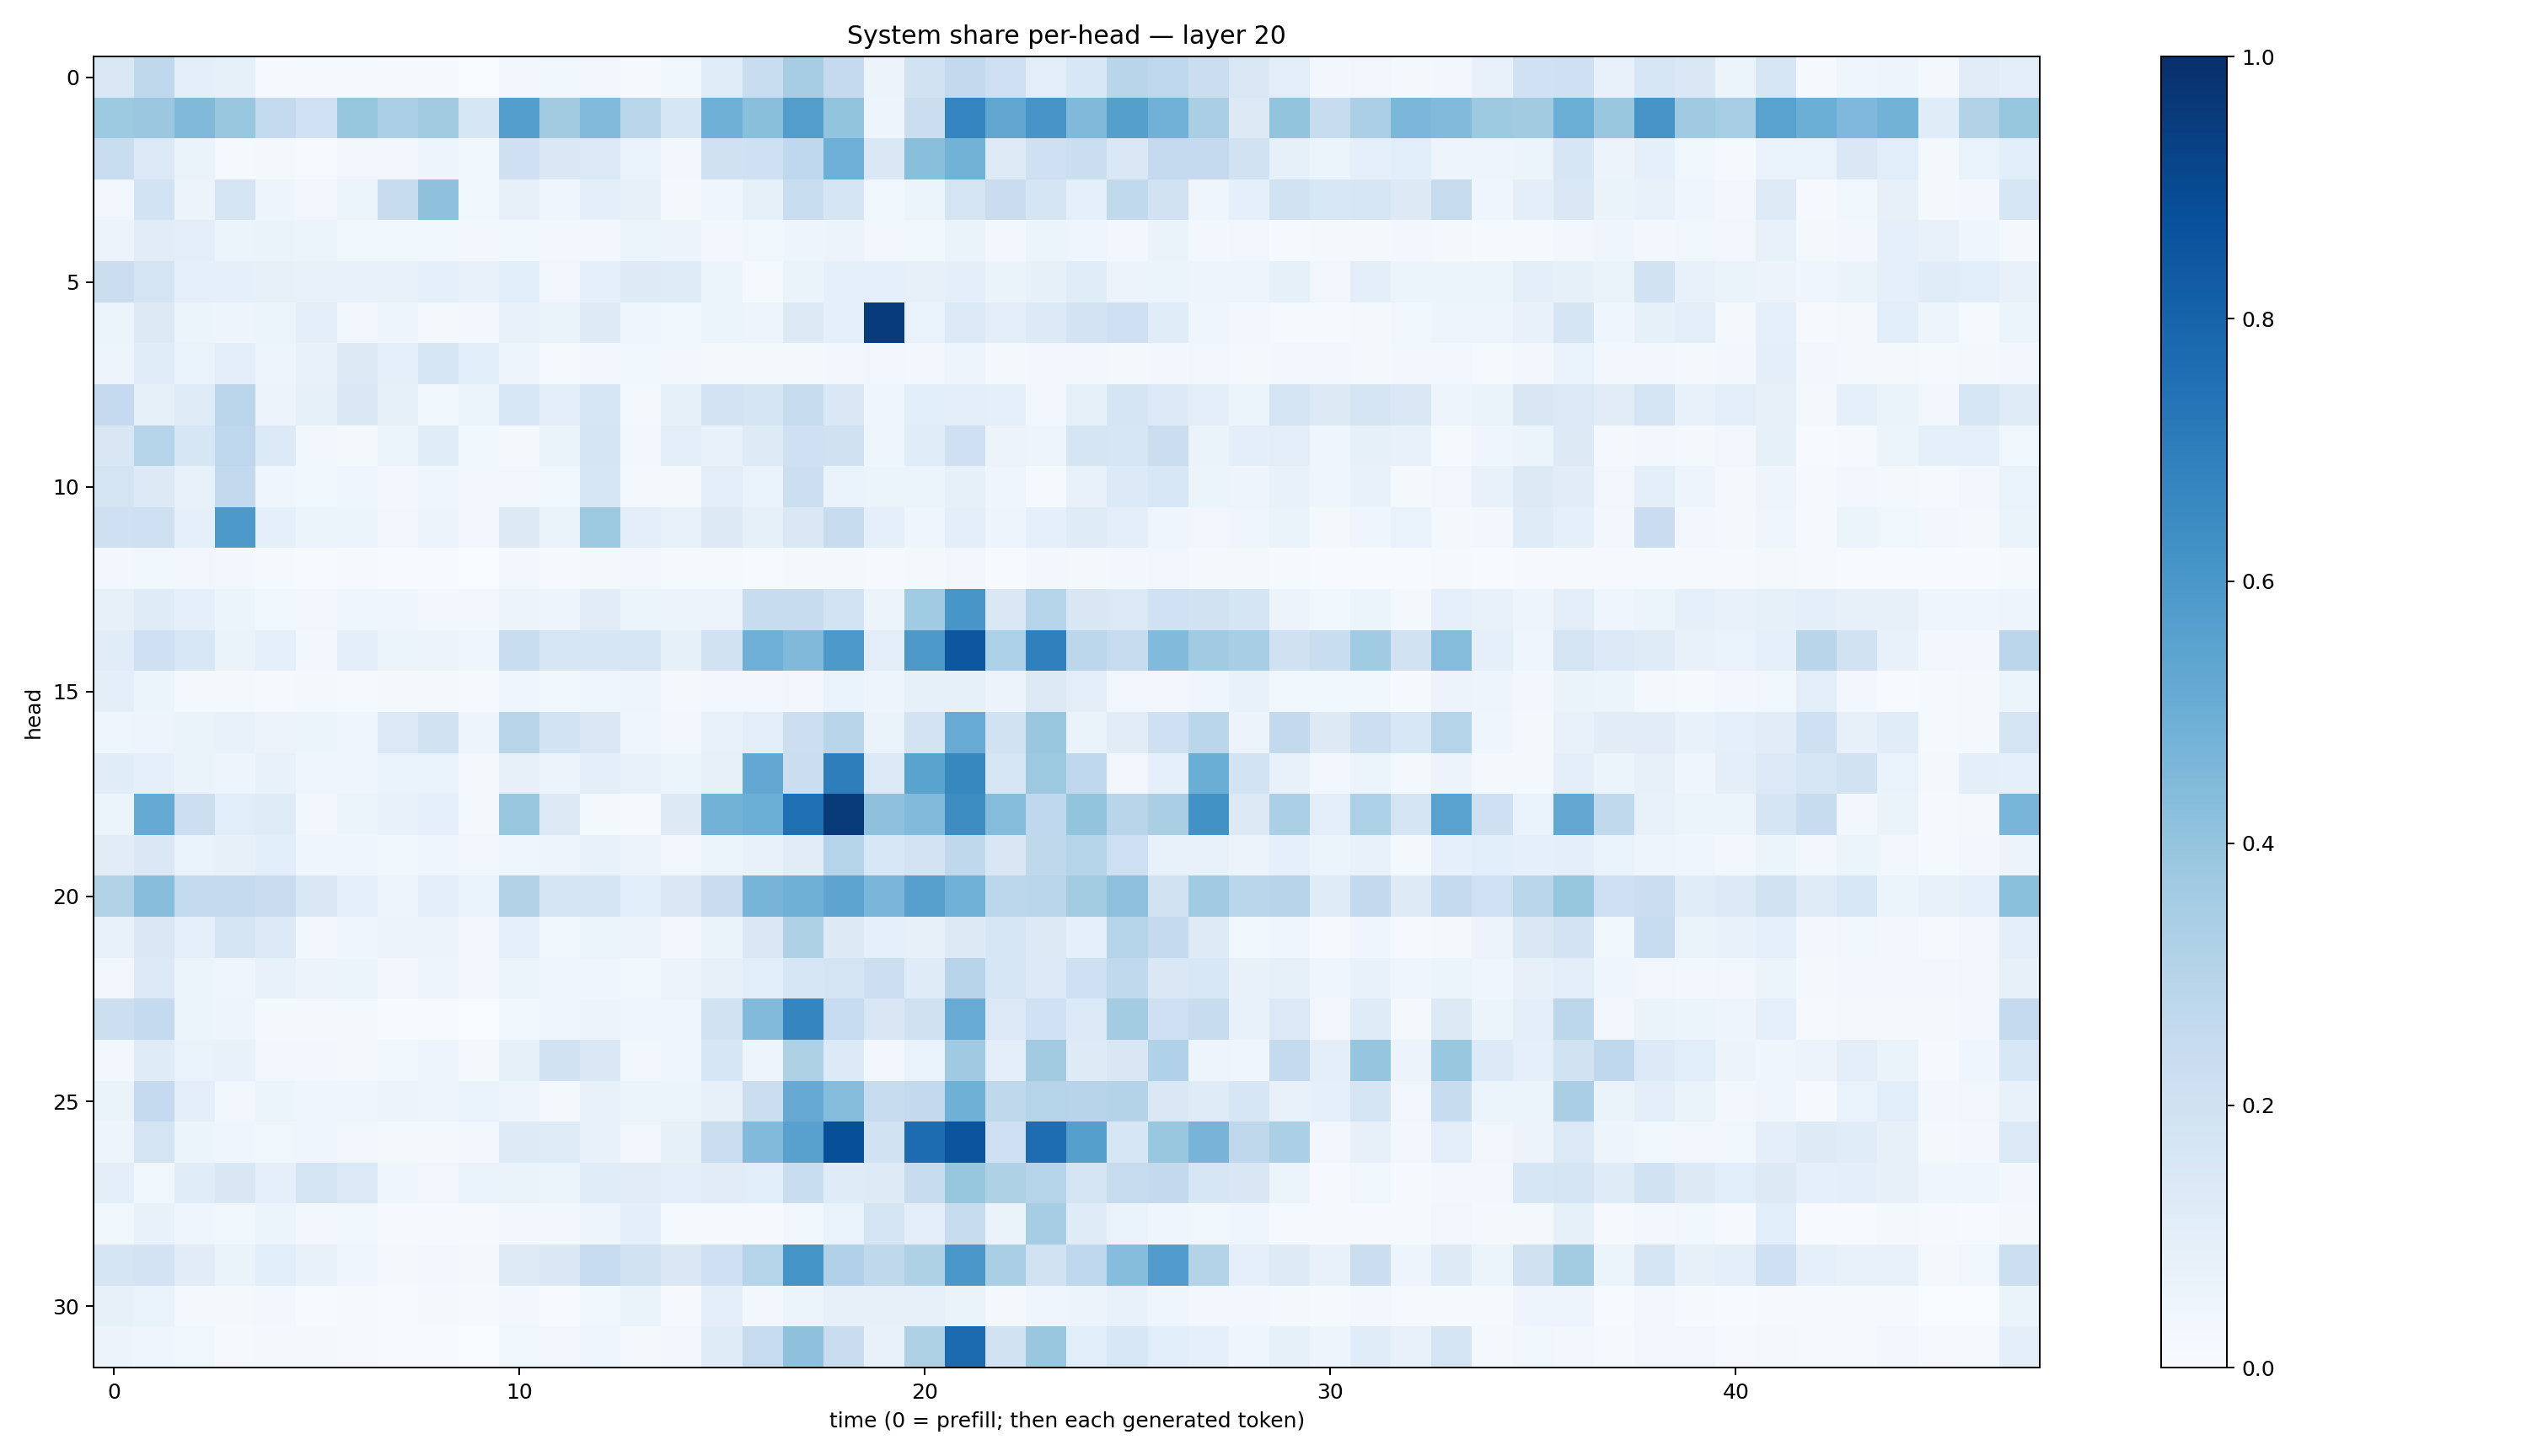

The data file committed next to this chart (first rows):
0.14281623, 0.27187172, 0.09923151, 0.084912315, 0.011684076, 0.015185063, 0.013790195, 0.010729082, 0.009378738, 0.0026060464, 0.028587017, 0.03705267, 0.0341157, 0.009068026, 0.03866466, 0.1150517, 0.23401359, 0.35151327, 0.25304273, 0.0579462, 0.18774621, 0.25878558, 0.21472894, 0.10249166
0.372, 0.3805, 0.4478, 0.3905, 0.2573, 0.203, 0.3914, 0.334, 0.3613, 0.1601, 0.5679, 0.3613, 0.4448, 0.288, 0.1599, 0.4917, 0.4245, 0.5711, 0.401, 0.04754, 0.2246, 0.6735, 0.5319, 0.6071
0.2333, 0.1368, 0.06448, 0.01546, 0.01594, 0.0072, 0.03452, 0.03012, 0.04766, 0.03559, 0.2075, 0.1465, 0.1385, 0.0676, 0.03122, 0.1977, 0.2085, 0.2666, 0.4954, 0.1446, 0.4254, 0.4799, 0.1231, 0.2101
0.03403, 0.1846, 0.05692, 0.1728, 0.05035, 0.03236, 0.06078, 0.2369, 0.4135, 0.03652, 0.07844, 0.04343, 0.1005, 0.08119, 0.01786, 0.04389, 0.08277, 0.2335, 0.1694, 0.038, 0.05318, 0.1751, 0.2285, 0.1681
0.05731, 0.1125, 0.1021, 0.06221, 0.06298, 0.05375, 0.03531, 0.03743, 0.03893, 0.0246, 0.03649, 0.02995, 0.03085, 0.05169, 0.05573, 0.02443, 0.03594, 0.04713, 0.05518, 0.03129, 0.03791, 0.06264, 0.02612, 0.05903
0.2209, 0.1738, 0.09364, 0.09166, 0.07906, 0.07301, 0.07376, 0.07409, 0.08656, 0.07413, 0.109, 0.03206, 0.08909, 0.1219, 0.1185, 0.05083, 0.01476, 0.06298, 0.08727, 0.08874, 0.07859, 0.1008, 0.0645, 0.0857
0.05385, 0.1294, 0.05229, 0.04691, 0.05965, 0.09658, 0.03325, 0.04877, 0.02259, 0.03106, 0.07434, 0.06447, 0.1237, 0.0457, 0.0361, 0.06121, 0.04733, 0.1299, 0.09186, 0.9534, 0.06876, 0.1391, 0.1026, 0.1364
0.04772, 0.1151, 0.06681, 0.09963, 0.04921, 0.0753, 0.1267, 0.08773, 0.1619, 0.1065, 0.04992, 0.01358, 0.02983, 0.03642, 0.02554, 0.02047, 0.01991, 0.01792, 0.02751, 0.03485, 0.02768, 0.05073, 0.01841, 0.02937
0.2526, 0.08306, 0.1208, 0.2847, 0.05639, 0.08337, 0.1414, 0.0859, 0.03899, 0.06103, 0.1558, 0.09744, 0.1567, 0.02062, 0.08269, 0.1832, 0.1655, 0.2431, 0.1427, 0.04006, 0.1093, 0.1054, 0.08918, 0.03232
0.1485, 0.3028, 0.1633, 0.2748, 0.1366, 0.03263, 0.02052, 0.05244, 0.1161, 0.03697, 0.02227, 0.0657, 0.169, 0.02949, 0.104, 0.07257, 0.1233, 0.2056, 0.1981, 0.04201, 0.1158, 0.2071, 0.05804, 0.04936
0.1741, 0.1288, 0.078, 0.2599, 0.04352, 0.03792, 0.04042, 0.02764, 0.04132, 0.02379, 0.03129, 0.03655, 0.1636, 0.01698, 0.02243, 0.1043, 0.06891, 0.2155, 0.06738, 0.06117, 0.05341, 0.08241, 0.03974, 0.01481
0.2035, 0.2145, 0.08647, 0.593, 0.08902, 0.05331, 0.05879, 0.03376, 0.05522, 0.03034, 0.1325, 0.06448, 0.3736, 0.09507, 0.07382, 0.1275, 0.08451, 0.1443, 0.237, 0.09063, 0.03962, 0.09917, 0.05009, 0.09333
0.02747, 0.03761, 0.03329, 0.02431, 0.01334, 0.005825, 0.01092, 0.00483, 0.00654, 0.003343, 0.025, 0.009024, 0.01901, 0.02615, 0.01425, 0.01274, 0.006803, 0.01596, 0.01684, 0.01081, 0.01686, 0.03347, 0.006217, 0.0255
0.0784, 0.121, 0.09306, 0.05106, 0.03863, 0.03319, 0.04519, 0.04159, 0.02805, 0.02669, 0.0554, 0.05009, 0.113, 0.0617, 0.05551, 0.05778, 0.2355, 0.2384, 0.1844, 0.05496, 0.3652, 0.603, 0.1408, 0.3035
0.1154, 0.2046, 0.1546, 0.06379, 0.08833, 0.02767, 0.09949, 0.06101, 0.05526, 0.04414, 0.2343, 0.1582, 0.1567, 0.1598, 0.08434, 0.1897, 0.4933, 0.448, 0.5955, 0.104, 0.5968, 0.8496, 0.3315, 0.6904
0.09865, 0.05126, 0.02288, 0.02161, 0.007929, 0.01706, 0.01444, 0.01678, 0.0199, 0.01099, 0.04505, 0.03558, 0.04104, 0.04852, 0.02309, 0.02351, 0.02969, 0.03197, 0.06909, 0.04816, 0.08303, 0.08524, 0.05757, 0.1258
0.04111, 0.04959, 0.06399, 0.07223, 0.05825, 0.05254, 0.04073, 0.1368, 0.188, 0.04855, 0.2909, 0.1839, 0.147, 0.04528, 0.03022, 0.07574, 0.1037, 0.218, 0.2891, 0.06449, 0.18, 0.5089, 0.1951, 0.383
0.1154, 0.09241, 0.06518, 0.04901, 0.07742, 0.04501, 0.04523, 0.06911, 0.06918, 0.0183, 0.08028, 0.05498, 0.1008, 0.07283, 0.05373, 0.0806, 0.5266, 0.2255, 0.6967, 0.1392, 0.5477, 0.6631, 0.1628, 0.3764
0.0604, 0.5179, 0.2161, 0.1058, 0.1174, 0.03122, 0.05427, 0.07215, 0.08651, 0.02339, 0.3831, 0.1263, 0.01731, 0.01523, 0.1308, 0.4788, 0.4997, 0.7542, 0.9621, 0.413, 0.4446, 0.6409, 0.4368, 0.2664
0.1095, 0.1429, 0.06952, 0.07904, 0.1085, 0.04609, 0.04349, 0.0358, 0.04203, 0.03448, 0.04345, 0.04725, 0.0758, 0.05741, 0.02537, 0.06029, 0.07457, 0.1126, 0.3018, 0.156, 0.1806, 0.2697, 0.15, 0.273
0.3124, 0.4268, 0.2542, 0.256, 0.2303, 0.1468, 0.09037, 0.05039, 0.09559, 0.06943, 0.3112, 0.1795, 0.176, 0.1063, 0.1413, 0.2283, 0.4724, 0.4897, 0.5395, 0.4638, 0.5614, 0.4882, 0.2786, 0.2854
0.07193, 0.1444, 0.09089, 0.1679, 0.1348, 0.02685, 0.03951, 0.05615, 0.05677, 0.02739, 0.08981, 0.03627, 0.06089, 0.05756, 0.02951, 0.06397, 0.1473, 0.3216, 0.1311, 0.08732, 0.08026, 0.1268, 0.1641, 0.1294
0.03315, 0.1375, 0.05345, 0.04645, 0.07121, 0.05631, 0.05396, 0.03326, 0.05043, 0.02944, 0.06204, 0.04595, 0.04345, 0.03569, 0.05532, 0.08037, 0.1068, 0.1584, 0.1764, 0.2184, 0.1202, 0.2944, 0.1634, 0.1328
0.2183, 0.2549, 0.05115, 0.04972, 0.01934, 0.01759, 0.01736, 0.005158, 0.004935, 0.001357, 0.03625, 0.04225, 0.05536, 0.0398, 0.04371, 0.1883, 0.4432, 0.6684, 0.2474, 0.1487, 0.1985, 0.511, 0.1399, 0.1996
0.0301, 0.1186, 0.06706, 0.07429, 0.02435, 0.02502, 0.02239, 0.03516, 0.04688, 0.02071, 0.08424, 0.1883, 0.1412, 0.02514, 0.04675, 0.1568, 0.04855, 0.3228, 0.1345, 0.02559, 0.06736, 0.3696, 0.09644, 0.3631
0.0636, 0.2523, 0.09961, 0.03302, 0.05081, 0.03987, 0.03984, 0.05563, 0.04745, 0.07001, 0.04977, 0.02316, 0.07317, 0.0608, 0.05118, 0.07818, 0.2219, 0.5147, 0.4351, 0.2395, 0.2605, 0.4888, 0.2726, 0.2997
0.05063, 0.1781, 0.05286, 0.0447, 0.03656, 0.04168, 0.03201, 0.02127, 0.01922, 0.02947, 0.1223, 0.1208, 0.07406, 0.03401, 0.08407, 0.2198, 0.4434, 0.558, 0.8818, 0.194, 0.7671, 0.8604, 0.2089, 0.7631
0.09629, 0.03825, 0.1134, 0.1494, 0.08715, 0.1738, 0.1399, 0.04247, 0.03431, 0.07026, 0.06592, 0.0586, 0.1154, 0.1106, 0.09826, 0.1115, 0.1084, 0.2343, 0.1208, 0.1233, 0.238, 0.3907, 0.3239, 0.2973
0.03629, 0.07258, 0.04095, 0.03521, 0.05261, 0.02678, 0.03697, 0.01124, 0.0128, 0.01117, 0.02919, 0.02396, 0.04731, 0.09907, 0.01488, 0.01538, 0.01134, 0.03707, 0.06754, 0.1735, 0.09834, 0.2416, 0.06412, 0.348
0.171, 0.1831, 0.1103, 0.06615, 0.1085, 0.07441, 0.04103, 0.02018, 0.02688, 0.0179, 0.1213, 0.1465, 0.2467, 0.1921, 0.1416, 0.2048, 0.3021, 0.616, 0.318, 0.2734, 0.3211, 0.5998, 0.3384, 0.1887
0.08057, 0.06804, 0.01576, 0.02008, 0.02584, 0.00546, 0.009054, 0.005555, 0.01567, 0.008192, 0.02879, 0.004759, 0.03803, 0.06617, 0.009441, 0.09775, 0.02992, 0.0535, 0.08057, 0.07816, 0.08146, 0.06298, 0.01625, 0.04244
0.05725, 0.03933, 0.0361, 0.007905, 0.02209, 0.02254, 0.01167, 0.003908, 0.005212, 0.002949, 0.03537, 0.03262, 0.04546, 0.02068, 0.03108, 0.1183, 0.25, 0.4135, 0.2267, 0.07445, 0.3233, 0.7735, 0.1912, 0.3882
